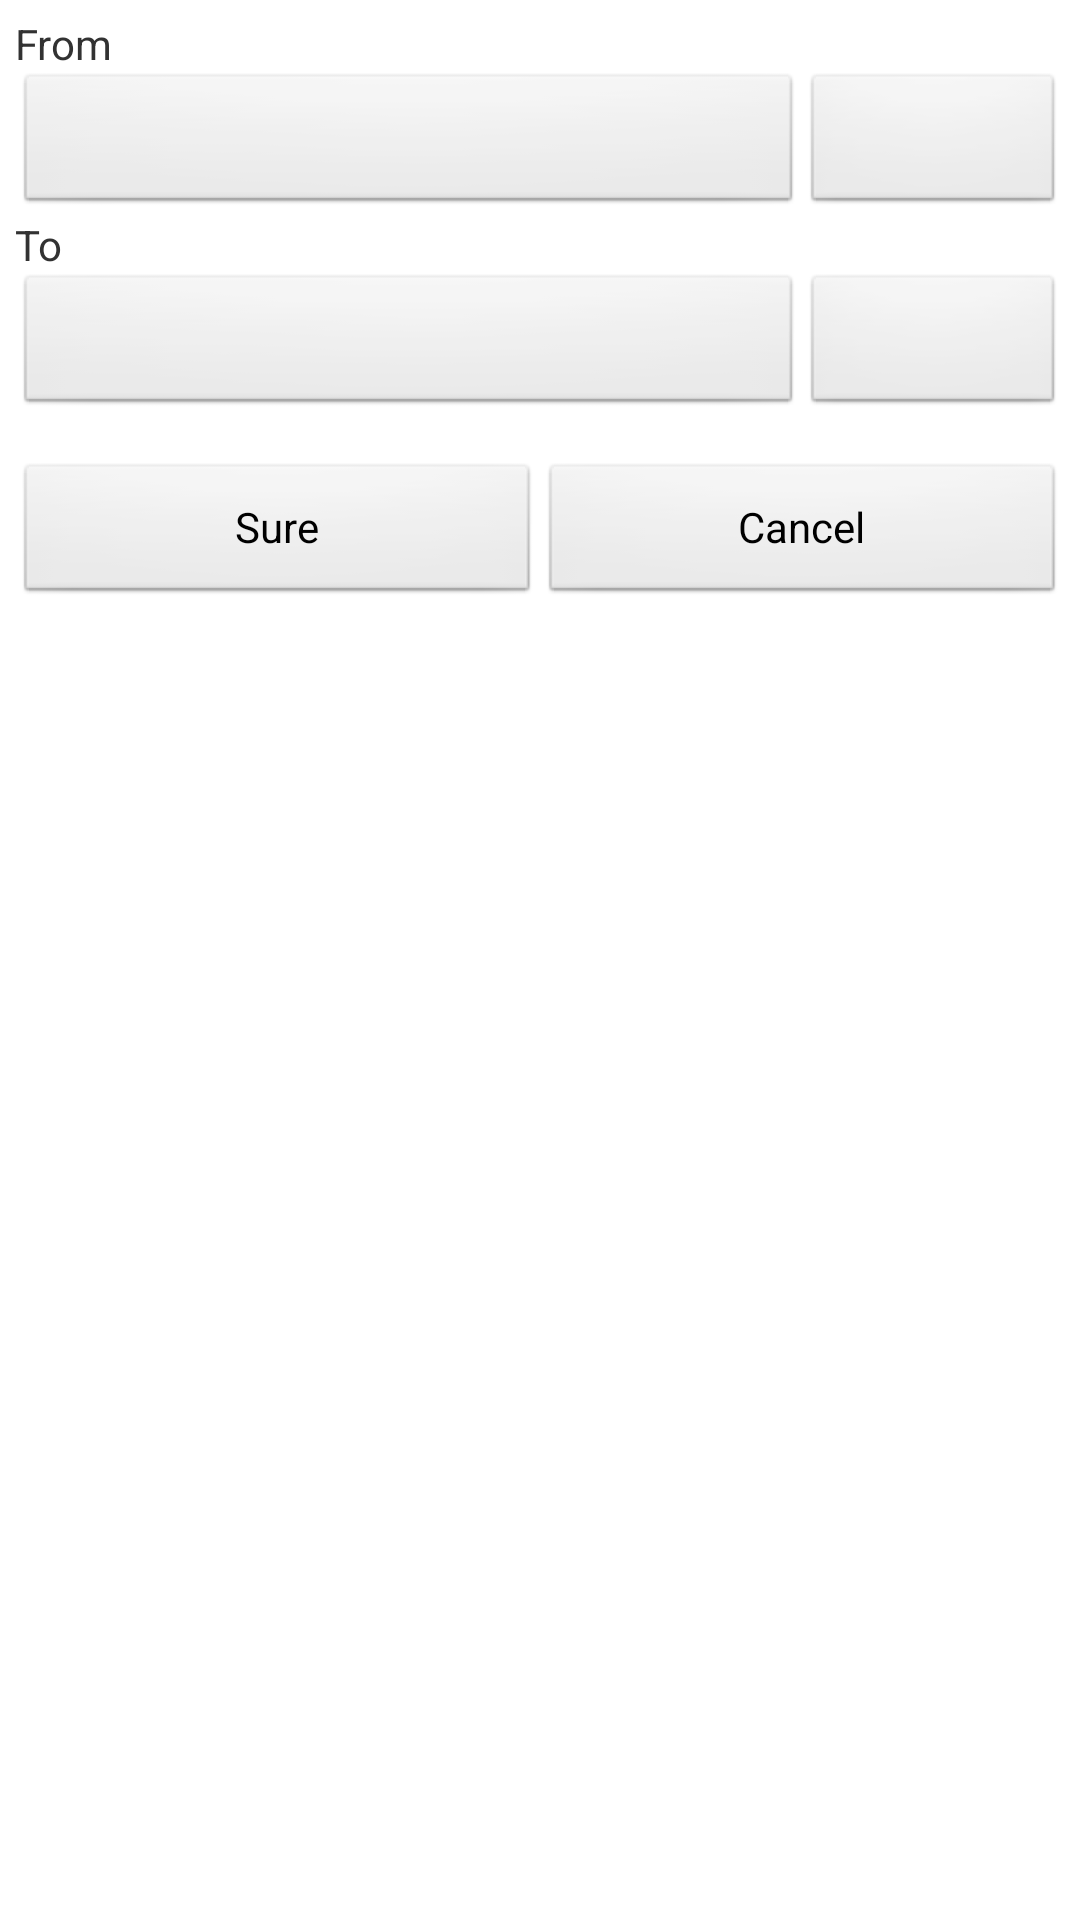

Android layout source for this screen:
<!-- AndroidManifest.xml: application theme AppTheme -->
<!-- res/layout/popview_search_event.xml -->
<?xml version="1.0" encoding="utf-8"?>
<LinearLayout xmlns:android="http://schemas.android.com/apk/res/android"
    android:layout_width="match_parent"
    android:layout_height="match_parent"
    android:background="@color/white"
    android:orientation="vertical"
    android:padding="5dip" >

    <TextView
        android:layout_width="wrap_content"
        android:layout_height="wrap_content"
        android:text="@string/search_dialog_from" />

    <LinearLayout
        android:layout_width="match_parent"
        android:layout_height="wrap_content"
        android:orientation="horizontal" >

        <Button
            android:id="@+id/from_data_btn"
            android:layout_width="0dip"
            android:layout_height="wrap_content"
            android:layout_weight="3" />

        <Button
            android:id="@+id/from_time_btn"
            android:layout_width="0dip"
            android:layout_height="wrap_content"
            android:layout_weight="1" />
    </LinearLayout>

    <TextView
        android:layout_width="wrap_content"
        android:layout_height="wrap_content"
        android:text="@string/search_dialog_to" />

    <LinearLayout
        android:layout_width="match_parent"
        android:layout_height="wrap_content"
        android:orientation="horizontal" >

        <Button
            android:id="@+id/to_data_btn"
            android:layout_width="0dip"
            android:layout_height="wrap_content"
            android:layout_weight="3" />

        <Button
            android:id="@+id/to_time_btn"
            android:layout_width="0dip"
            android:layout_height="wrap_content"
            android:layout_weight="1" />
    </LinearLayout>




    <LinearLayout
        android:layout_marginTop="15dip"
        android:layout_width="match_parent"
        android:layout_height="wrap_content"
        android:orientation="horizontal" >

        <Button
            android:id="@+id/seach_event_ok"
            android:layout_width="0dip"
            android:layout_height="wrap_content"
            android:layout_weight="1"
            android:text="@string/sure" />

        <Button
            android:id="@+id/seach_event_cancel"
            android:layout_width="0dip"
            android:layout_height="wrap_content"
            android:layout_weight="1"
            android:text="@string/cancel" />
    </LinearLayout>

</LinearLayout>
<!-- resources referenced by this layout -->
<resources>
  <color name="white">#ffffff</color>
  <string name="cancel">Cancel</string>
  <string name="search_dialog_from">From</string>
  <string name="search_dialog_to">To</string>
  <string name="sure">Sure</string>
  <style name="AppTheme" parent="AppBaseTheme">
          <item name="android:windowNoTitle">true</item>
      </style>
  <style name="AppBaseTheme" parent="android:Theme.Light">
          
      </style>
</resources>
